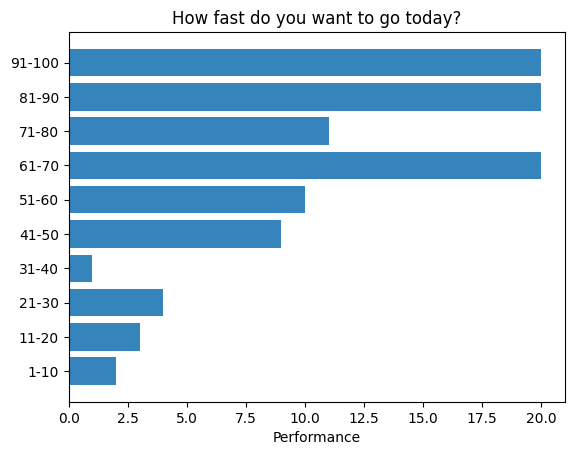

Source code (Python):
"""
Simple demo of a horizontal bar chart.
"""
import matplotlib.pyplot as plt

plt.rcdefaults()
import matplotlib.pyplot as plt


people = ('1-10', '11-20', '21-30', '31-40', '41-50', '51-60', '61-70', '71-80', '81-90', '91-100')
y_pos = range(1, 11)

print(y_pos)
data = [2, 3, 4, 1, 9, 10, 20, 11, 20, 20]

plt.barh(y_pos, data, align='center', alpha=0.9)
plt.yticks(y_pos, people)
plt.xlabel('Performance')
plt.title('How fast do you want to go today?')

plt.show()

d = {1: 2, 3: 4}
# print(3 in d)